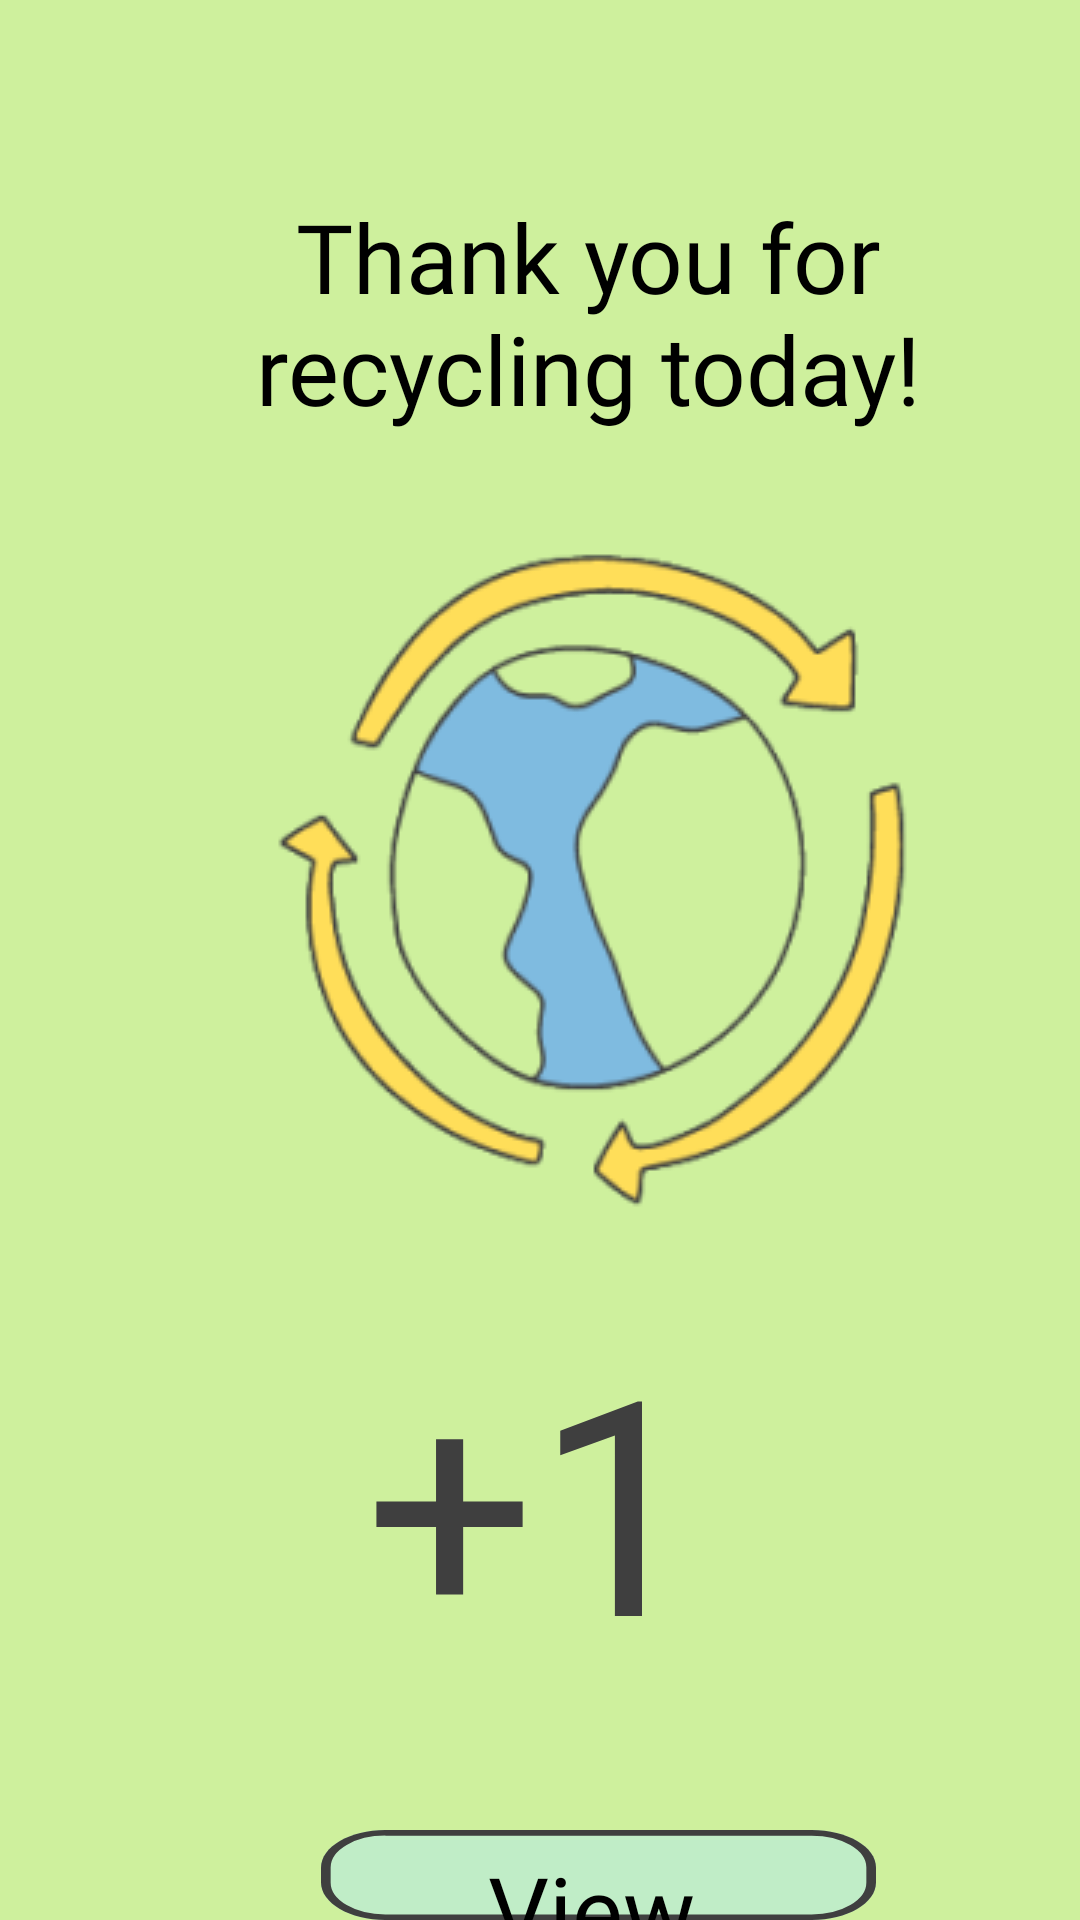

Write the Android layout XML for this screen, with the resource values it uses.
<!-- AndroidManifest.xml: application theme Theme.Merge2022 -->
<!-- res/layout/point_increment.xml -->
<RelativeLayout xmlns:android="http://schemas.android.com/apk/res/android"
    xmlns:map="http://schemas.android.com/apk/res-auto"
    xmlns:tools="http://schemas.android.com/tools"
    android:id="@+id/welcomeScreen"
    android:layout_width="match_parent"
    android:layout_height="match_parent"
    android:background="#CEF09D"
    tools:context=".PointIncrement">

    

    

    <View
        android:id="@+id/globe_image"
        android:layout_width="239dp"
        android:layout_height="254dp"
        android:layout_alignParentLeft="true"
        android:layout_alignParentTop="true"
        android:layout_marginLeft="78dp"
        android:layout_marginTop="171dp"
        android:background="@drawable/globe_image" />

    <TextView
        android:id="@+id/thank_you_f"
        android:layout_width="280dp"
        android:layout_height="105dp"
        android:layout_alignParentLeft="true"
        android:layout_alignParentTop="true"
        android:layout_marginLeft="56dp"
        android:layout_marginTop="64dp"
        android:fontFamily="@font/patrick"
        android:gravity="center_horizontal|top"
        android:text="Thank you for recycling today!"
        android:textAppearance="@style/thank_you_f"
        android:textSize="32sp" />

    <View
        android:id="@+id/rectangle_1"
        android:layout_width="185dp"
        android:layout_height="59dp"
        android:layout_alignParentLeft="true"
        android:layout_alignParentTop="true"
        android:layout_marginLeft="107dp"
        android:layout_marginTop="610dp"
        android:background="@drawable/rectangle_1" />

    <TextView
        android:id="@+id/some_id"
        android:layout_width="200dp"
        android:layout_height="135dp"
        android:layout_alignParentLeft="true"
        android:layout_alignParentTop="true"
        android:layout_marginLeft="78dp"
        android:layout_marginTop="432dp"
        android:fontFamily="@font/patrick"
        android:gravity="center_horizontal|center"
        android:text="+1"
        android:textAppearance="@style/some_id" />

    

    

    
    <Button
        android:id="@+id/view_points_button"
        android:layout_width="185dp"
        android:layout_height="59dp"
        android:layout_alignParentLeft="true"
        android:layout_alignParentTop="true"
        android:layout_marginLeft="105dp"
        android:layout_marginTop="607dp"
        android:background="#00000000" />

    <TextView
        android:id="@+id/view_points"
        android:layout_width="132dp"
        android:layout_height="43dp"
        android:layout_alignParentLeft="true"
        android:layout_alignParentTop="true"
        android:layout_marginLeft="131dp"
        android:layout_marginTop="615dp"
        android:fontFamily="@font/patrick"
        android:gravity="center_horizontal|top"
        android:text="View points"
        android:textAppearance="@style/view_points"
        android:textSize="32sp" />


</RelativeLayout>
<!-- resources referenced by this layout -->
<resources>
  <!-- drawable globe_image: png bitmap (drawable, 24784 bytes) -->
  <!-- drawable rectangle_1 (drawable-v24) -->
  <vector
      xmlns:android="http://schemas.android.com/apk/res/android"
      xmlns:aapt="http://schemas.android.com/aapt"
      android:width="172.5dp"
      android:height="48dp"
      android:viewportWidth="172.5"
      android:viewportHeight="48"
      >
  
      <group>
  
          <clip-path
              android:pathData="M20 0H152.5C163.546 0 172.5 8.95431 172.5 20V28C172.5 39.0457 163.546 48 152.5 48H20C8.95431 48 0 39.0457 0 28V20C0 8.95431 8.95431 0 20 0Z"
              />
  
          <path
              android:pathData="M0 0V48H172.5V0"
              android:fillColor="#C0EDC7"
              />
  
          <path
              android:pathData="M20 0H152.5C163.546 0 172.5 8.95431 172.5 20V28C172.5 39.0457 163.546 48 152.5 48H20C8.95431 48 0 39.0457 0 28V20C0 8.95431 8.95431 0 20 0Z"
              android:strokeWidth="6"
              android:strokeColor="#3F3F3F"
              />
  
      </group>
  
  </vector>
  <style name="some_id">
  
          <item name="android:textSize">
              100sp
          </item>
  
          <item name="android:textColor">
              #3F3F3F
          </item>
  
      </style>
  <style name="thank_you_f">
  
          <item name="android:textSize">
              32sp
          </item>
  
          <item name="android:textColor">
              #000000
          </item>
  
      </style>
  <style name="view_points">
  
          <item name="android:textSize">
              32sp
          </item>
  
          <item name="android:textColor">
              #000000
          </item>
  
      </style>
  <style name="Theme.Merge2022" parent="Theme.MaterialComponents.DayNight.DarkActionBar">
          
          <item name="colorPrimary">@color/purple_500</item>
          <item name="colorPrimaryVariant">@color/purple_700</item>
          <item name="colorOnPrimary">@color/white</item>
          
          <item name="colorSecondary">@color/teal_200</item>
          <item name="colorSecondaryVariant">@color/teal_700</item>
          <item name="colorOnSecondary">@color/black</item>
          
          <item name="android:statusBarColor" tools:targetApi="l">?attr/colorPrimaryVariant</item>
          
      </style>
  <!-- not gathered from this repository: default colours our renderer supplied (Android Studio template values) -->
  <color name="purple_500">#FF6200EE</color>
  <color name="purple_700">#FF3700B3</color>
  <color name="teal_200">#FF03DAC5</color>
  <color name="teal_700">#FF018786</color>
  <color name="black">#FF000000</color>
  <color name="white">#FFFFFFFF</color>
</resources>
